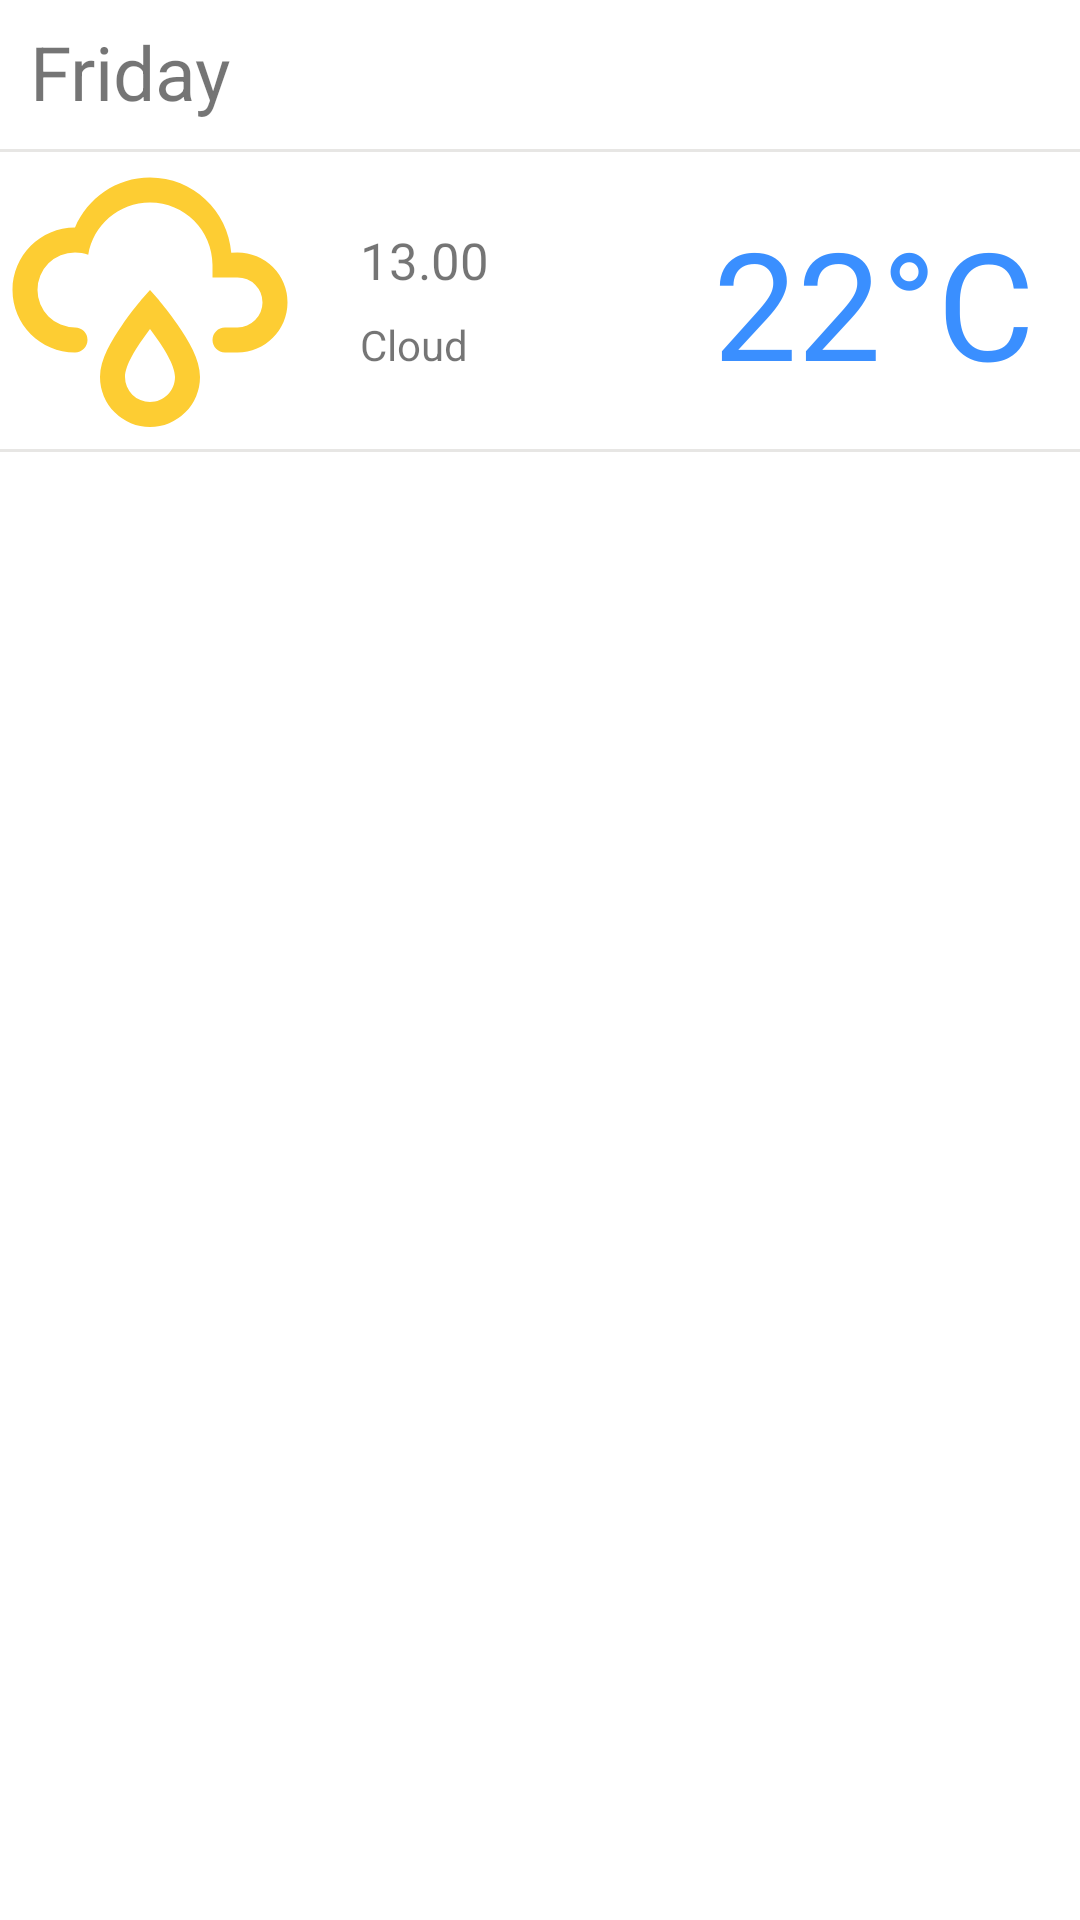

The Android layout XML behind this screen, and the referenced resources:
<!-- AndroidManifest.xml: application theme Theme.MyWeatherApp -->
<!-- res/layout/forecast_item_first_of_aday.xml -->
<?xml version="1.0" encoding="utf-8"?>
<androidx.constraintlayout.widget.ConstraintLayout xmlns:android="http://schemas.android.com/apk/res/android"
    xmlns:app="http://schemas.android.com/apk/res-auto"
    android:layout_width="match_parent"
    android:layout_height="wrap_content">

    <TextView
        android:id="@+id/day_of_the_week"
        android:layout_width="wrap_content"
        android:layout_height="wrap_content"
        android:text="Friday"
        android:textSize="25sp"
        android:layout_marginStart="10dp"
        android:paddingBottom="10dp"
        android:paddingTop="7dp"
        app:layout_constraintStart_toStartOf="parent"
        app:layout_constraintTop_toTopOf="parent" />
    <View
        style="@style/ListDivider"
        android:id="@+id/divider"
        android:layout_width="match_parent"
        app:layout_constraintEnd_toEndOf="parent"
        app:layout_constraintHorizontal_bias="0.5"
        app:layout_constraintStart_toStartOf="parent"
        app:layout_constraintBottom_toTopOf="@id/weather_image"/>
    <View
        style="@style/ListDivider"
        android:id="@+id/divider2"
        android:layout_width="match_parent"
        app:layout_constraintEnd_toEndOf="parent"
        app:layout_constraintHorizontal_bias="0.5"
        app:layout_constraintStart_toStartOf="parent"
        app:layout_constraintBottom_toBottomOf="@id/weather_image"/>


    <ImageView
        android:id="@+id/weather_image"
        android:layout_width="100dp"
        android:layout_height="100dp"
        android:src="@drawable/weather_rainy"
        app:layout_constraintStart_toStartOf="parent"
        app:layout_constraintTop_toBottomOf="@id/day_of_the_week" />

    <TextView
        android:id="@+id/time"
        android:layout_width="wrap_content"
        android:layout_height="wrap_content"
        android:layout_marginStart="20dp"
        android:layout_marginTop="17dp"
        android:text="13.00"
        android:textSize="17sp"
        app:layout_constraintBottom_toTopOf="@+id/weather_description"
        app:layout_constraintStart_toEndOf="@+id/weather_image"
        app:layout_constraintTop_toBottomOf="@id/day_of_the_week" />

    <TextView
        android:id="@+id/weather_description"
        android:layout_width="wrap_content"
        android:layout_height="wrap_content"
        android:layout_marginStart="20dp"
        android:text="Cloud"
        android:textSize="14sp"
        app:layout_constraintBaseline_toBaselineOf="@+id/temp_value"
        app:layout_constraintStart_toEndOf="@+id/weather_image" />

    <TextView
        android:id="@+id/temp_value"
        android:layout_width="wrap_content"
        android:layout_height="wrap_content"
        android:layout_marginEnd="15dp"
        android:text="22°C"
        android:textColor="@color/blue"
        android:textSize="50sp"
        app:layout_constraintBottom_toBottomOf="@+id/weather_image"
        app:layout_constraintEnd_toEndOf="parent"
        app:layout_constraintTop_toBottomOf="@+id/divider" />


</androidx.constraintlayout.widget.ConstraintLayout>
<!-- resources referenced by this layout -->
<resources>
  <color name="blue">#3a8fff</color>
  <!-- drawable weather_rainy (drawable) -->
  <vector xmlns:android="http://schemas.android.com/apk/res/android"
      android:height="24dp"
      android:width="24dp"
      android:viewportWidth="24"
      android:viewportHeight="24">
      <path android:fillColor="@color/yellow" android:pathData="M6,14.03A1,1 0 0,1 7,15.03C7,15.58 6.55,16.03 6,16.03C3.24,16.03 1,13.79 1,11.03C1,8.27 3.24,6.03 6,6.03C7,3.68 9.3,2.03 12,2.03C15.43,2.03 18.24,4.69 18.5,8.06L19,8.03A4,4 0 0,1 23,12.03C23,14.23 21.21,16.03 19,16.03H18C17.45,16.03 17,15.58 17,15.03C17,14.47 17.45,14.03 18,14.03H19A2,2 0 0,0 21,12.03A2,2 0 0,0 19,10.03H17V9.03C17,6.27 14.76,4.03 12,4.03C9.5,4.03 7.45,5.84 7.06,8.21C6.73,8.09 6.37,8.03 6,8.03A3,3 0 0,0 3,11.03A3,3 0 0,0 6,14.03M12,14.15C12.18,14.39 12.37,14.66 12.56,14.94C13,15.56 14,17.03 14,18C14,19.11 13.1,20 12,20A2,2 0 0,1 10,18C10,17.03 11,15.56 11.44,14.94C11.63,14.66 11.82,14.4 12,14.15M12,11.03L11.5,11.59C11.5,11.59 10.65,12.55 9.79,13.81C8.93,15.06 8,16.56 8,18A4,4 0 0,0 12,22A4,4 0 0,0 16,18C16,16.56 15.07,15.06 14.21,13.81C13.35,12.55 12.5,11.59 12.5,11.59" />
  </vector>
  <style name="ListDivider">
          <item name="android:layout_width">match_parent</item>
          <item name="android:layout_height">1dp</item>
          <item name="android:background">@color/light_grey</item>
      </style>
  <style name="Theme.MyWeatherApp" parent="Theme.MaterialComponents.DayNight.NoActionBar">
          
          <item name="colorPrimary">@color/blue</item>
          <item name="colorPrimaryVariant">#045BCE</item>
          <item name="colorOnPrimary">@color/blue</item>
          
          <item name="colorSecondary">@color/teal_200</item>
          <item name="colorSecondaryVariant">@color/teal_700</item>
          <item name="colorOnSecondary">@color/black</item>
          
          <item name="android:statusBarColor" tools:targetApi="l">?attr/colorPrimaryVariant</item>
          
      </style>
  <color name="yellow">#fdcd33</color>
  <color name="light_grey">#E7E6E4</color>
  <color name="teal_200">#FF03DAC5</color>
  <color name="teal_700">#FF018786</color>
  <color name="black">#FF000000</color>
</resources>
